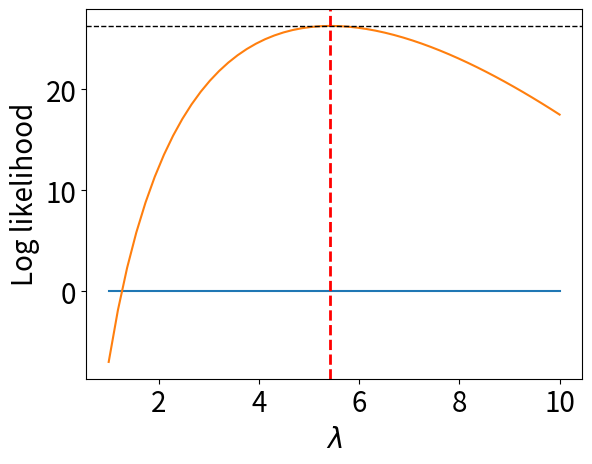

Reproduce this figure in Python.
import matplotlib.pyplot as plt
import seaborn
import numpy as np
%matplotlib inline

import matplotlib as mpl
mpl.rcParams.update({
    'font.size'           : 20.0,
    'axes.titlesize'      : 'large',
    'axes.labelsize'      : 'medium',
    'xtick.labelsize'     : 'medium',
    'ytick.labelsize'     : 'medium',
    'legend.fontsize'     : 'large',
})

from math import factorial, exp
def poisson_func(x, lmbda):
    return  ((lmbda**x)*exp(-lmbda))/factorial(x)

# we *could* have just used stats.poisson.pmf(x, lmbda) above

visits = [6, 4, 7, 4, 9, 3, 5]

lmbdas = np.linspace(1, 10, 50)  #define 50 lambdas

likelihoods = [np.prod([poisson_func(visit, lmbda) for visit in visits]) 
               for lmbda in lmbdas]

mx_ind_L = np.argmax(likelihoods) # find the index associated with the max. log likelihood
max_L = likelihoods[mx_ind_L]
lmbda_max_L = lmbdas[mx_ind_L]
print("The maximum likelihood is {0:0.2e}".format(max_L))
print("The maximum occurs at a lambda of {0:0.2f}".format(lmbda_max_L))

plt.plot(lmbdas, likelihoods)
plt.xlabel('$\lambda$')
plt.ylabel('likelihood')
plt.show()

lnL = 38 * np.log(lmbdas) - 7 * lmbdas  # the log likelihood array determined by setting

mx_ind_lnL = np.argmax(lnL) # find the index associated with the max. log likelihood
max_lnL = lnL[mx_ind_lnL]
lmbda_max_lnL = lmbdas[mx_ind_lnL]
print("The maximum log likelihood is {0:0.1f}".format(max_lnL))
print("The maximum occurs at a lambda of {0:0.2f}".format(lmbda_max_lnL))
print("The lambda that gives the maximum likelihood is the same as"
       "\nthe lambda that gives the maximum log likelihood.")

plt.plot(lmbdas, lnL)
plt.axhline(max_lnL, c = 'k', linestyle='dashed', linewidth=1)
plt.axvline(lmbda_max_lnL, c = 'r', linestyle='dashed', linewidth=2)
plt.xlabel('$\lambda$')
plt.ylabel('Log likelihood')
plt.show()

max_lnL_lmbda = 38. / 7.
mean_visits = np.mean(visits)
print("The maximum likelihood is {0:0.2f}".format(max_lnL_lmbda))
print("The mean number of visits was {0:0.2f}.".format(mean_visits))
print("For the Poisson dist., the MLE for lambda is the mean of the values.")

